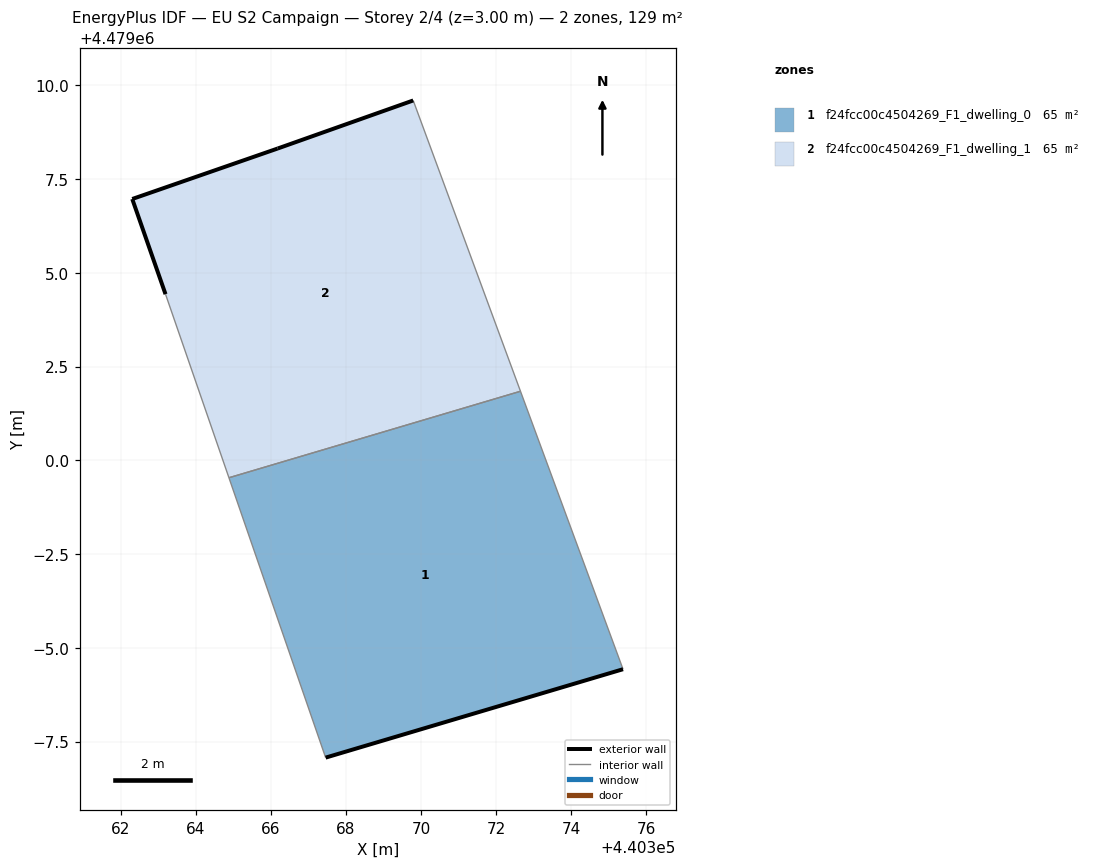
=== STOREY PLAN SPEC (per zone: floor XY polygon, exterior-wall plan segments, windows/doors) ===
zone 1: f24fcc00c4504269_F1_dwelling_0  (64.6 m²)
  floor: (440375.39, 4478994.43) (440372.65, 4479001.84) (440364.88, 4478999.54) (440367.46, 4478992.07)
  exterior wall: (440375.39, 4478994.43) – (440367.46, 4478992.07)  [8.3 m]
  interior walls: 3
zone 2: f24fcc00c4504269_F1_dwelling_1  (64.6 m²)
  floor: (440372.65, 4479001.84) (440369.79, 4479009.59) (440366.18, 4479008.31) (440362.30, 4479006.97) (440363.19, 4479004.43) (440364.88, 4478999.54)
  exterior wall: (440363.19, 4479004.43) – (440362.30, 4479006.97)  [2.7 m]
  exterior wall: (440362.30, 4479006.97) – (440366.18, 4479008.31)  [4.1 m]
  exterior wall: (440366.18, 4479008.31) – (440369.79, 4479009.59)  [3.8 m]
  interior walls: 3

=== DERIVED (storey summary) ===
Building: EU S2 Campaign
Storey: 2 of 4  (floor level z = 3.00 m)
Storey gross floor area: 129.2 m²
Zones on this storey: 2
  - f24fcc00c4504269_F1_dwelling_0: floor 64.6 m²; exterior wall 8.3 m (24.8 m²); WWR 0.0%
  - f24fcc00c4504269_F1_dwelling_1: floor 64.6 m²; exterior wall 10.6 m (31.9 m²); WWR 0.0%
Zone adjacency (shared interzone walls):
  - f24fcc00c4504269_F1_dwelling_0 ↔ f24fcc00c4504269_F1_dwelling_1